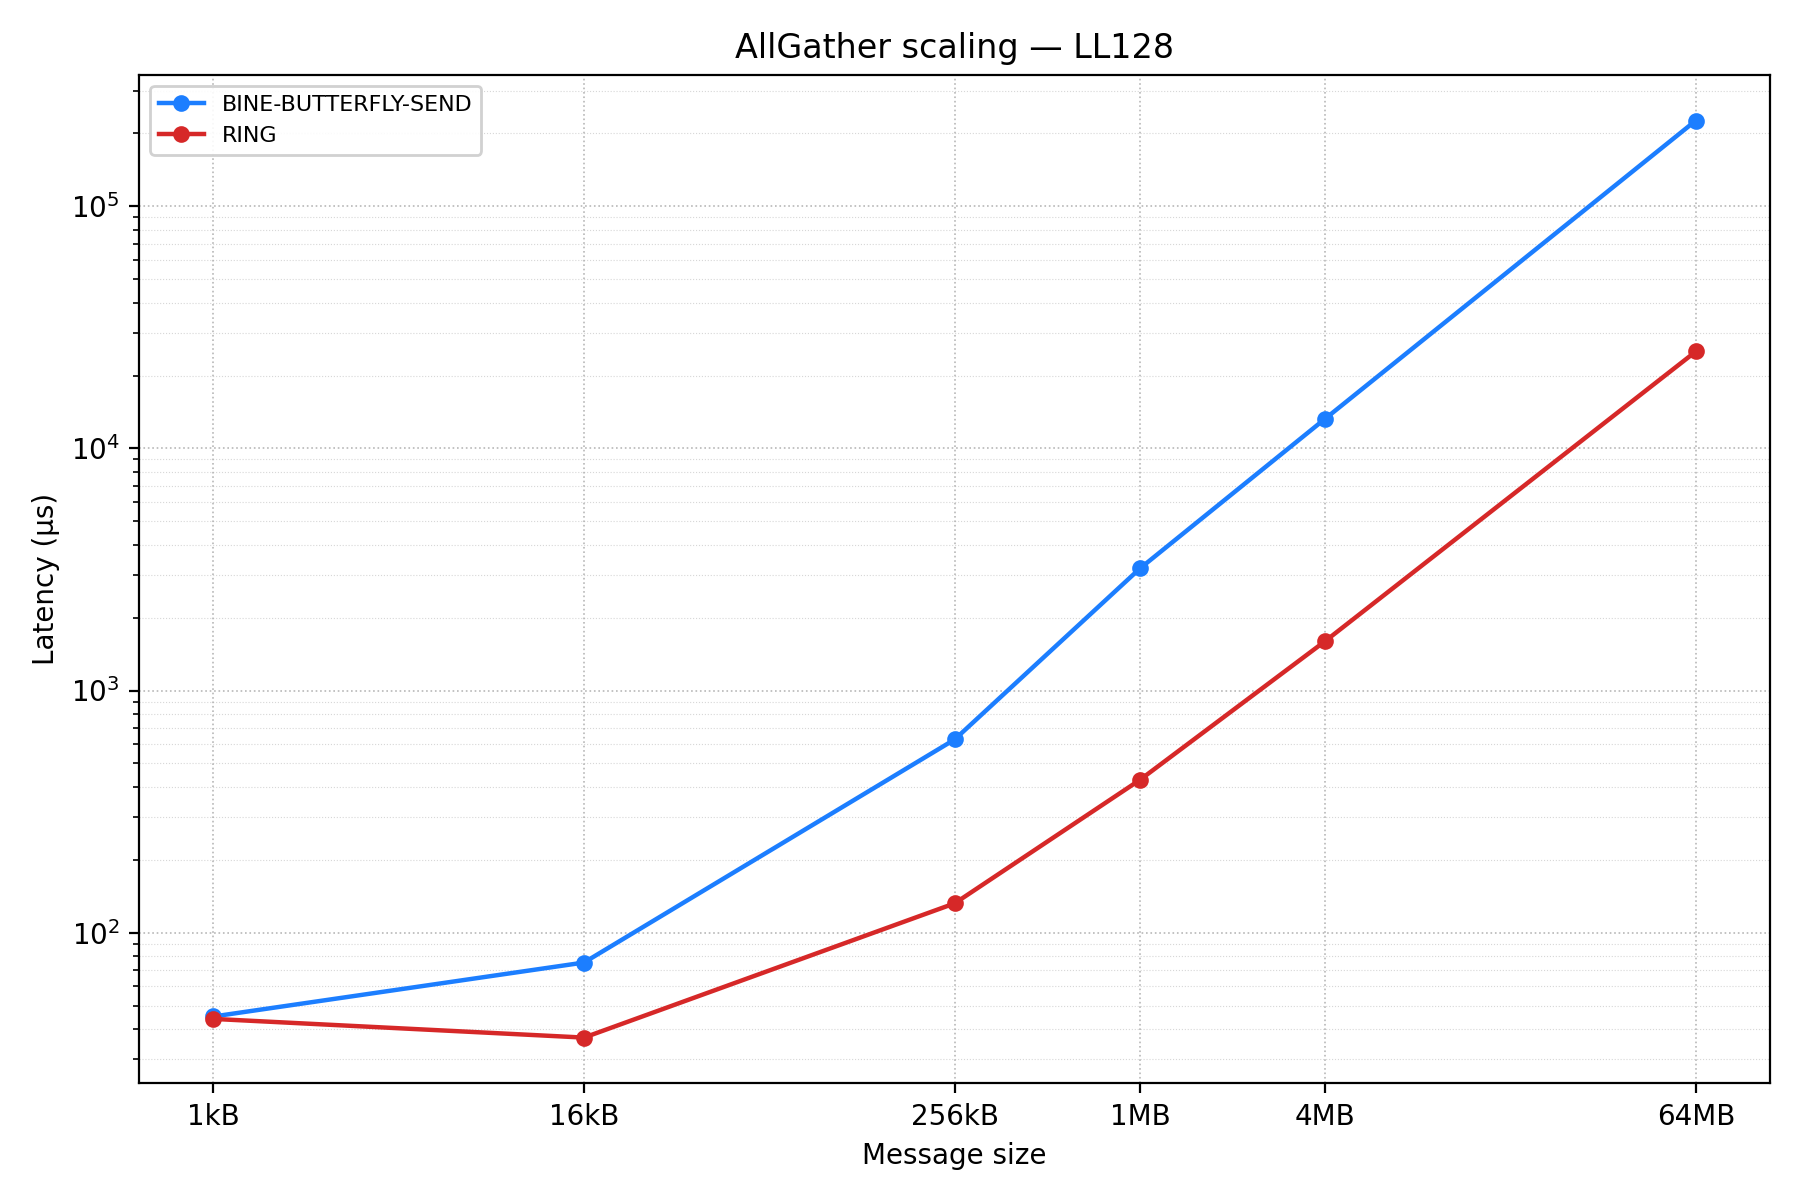

The file beside this chart, header and first rows:
pool, test, mean_ns, stddev_ns, min_ns, max_ns, median_ns, samples_ns
scaling/1kB_64MB/RING_AllGather, scaling/1kB_64MB/RING_AllGather/1kB, 44032, 0.0, 44032, 44032, 44032, [44032]
scaling/1kB_64MB/RING_AllGather, scaling/1kB_64MB/RING_AllGather/16kB, 36864, 0.0, 36864, 36864, 36864, [36864]
scaling/1kB_64MB/RING_AllGather, scaling/1kB_64MB/RING_AllGather/256kB, 132096, 0.0, 132096, 132096, 132096, [132096]
scaling/1kB_64MB/RING_AllGather, scaling/1kB_64MB/RING_AllGather/1MB, 427520, 0.0, 427520, 427520, 427520, [427520]
scaling/1kB_64MB/RING_AllGather, scaling/1kB_64MB/RING_AllGather/4MB, 1600512, 0.0, 1600512, 1600512, 1600512, [1600512]
scaling/1kB_64MB/RING_AllGather, scaling/1kB_64MB/RING_AllGather/64MB, 25139714, 0.0, 25139714, 25139714, 25139714, [25139714]
scaling/1kB_64MB/BINE_AllGather, scaling/1kB_64MB/BINE-BUTTERFLY-SEND_All…, 45056, 0.0, 45056, 45056, 45056, [45056]
scaling/1kB_64MB/BINE_AllGather, scaling/1kB_64MB/BINE-BUTTERFLY-SEND_All…, 75264, 0.0, 75264, 75264, 75264, [75264]
scaling/1kB_64MB/BINE_AllGather, scaling/1kB_64MB/BINE-BUTTERFLY-SEND_All…, 627712, 0.0, 627712, 627712, 627712, [627712]
scaling/1kB_64MB/BINE_AllGather, scaling/1kB_64MB/BINE-BUTTERFLY-SEND_All…, 3192319, 0.0, 3192319, 3192319, 3192319, [3192319]
scaling/1kB_64MB/BINE_AllGather, scaling/1kB_64MB/BINE-BUTTERFLY-SEND_All…, 13268991, 0.0, 13268991, 13268991, 13268991, [13268991]
scaling/1kB_64MB/BINE_AllGather, scaling/1kB_64MB/BINE-BUTTERFLY-SEND_All…, 225996800, 0.0, 225996800, 225996800, 225996800, [225996800]
